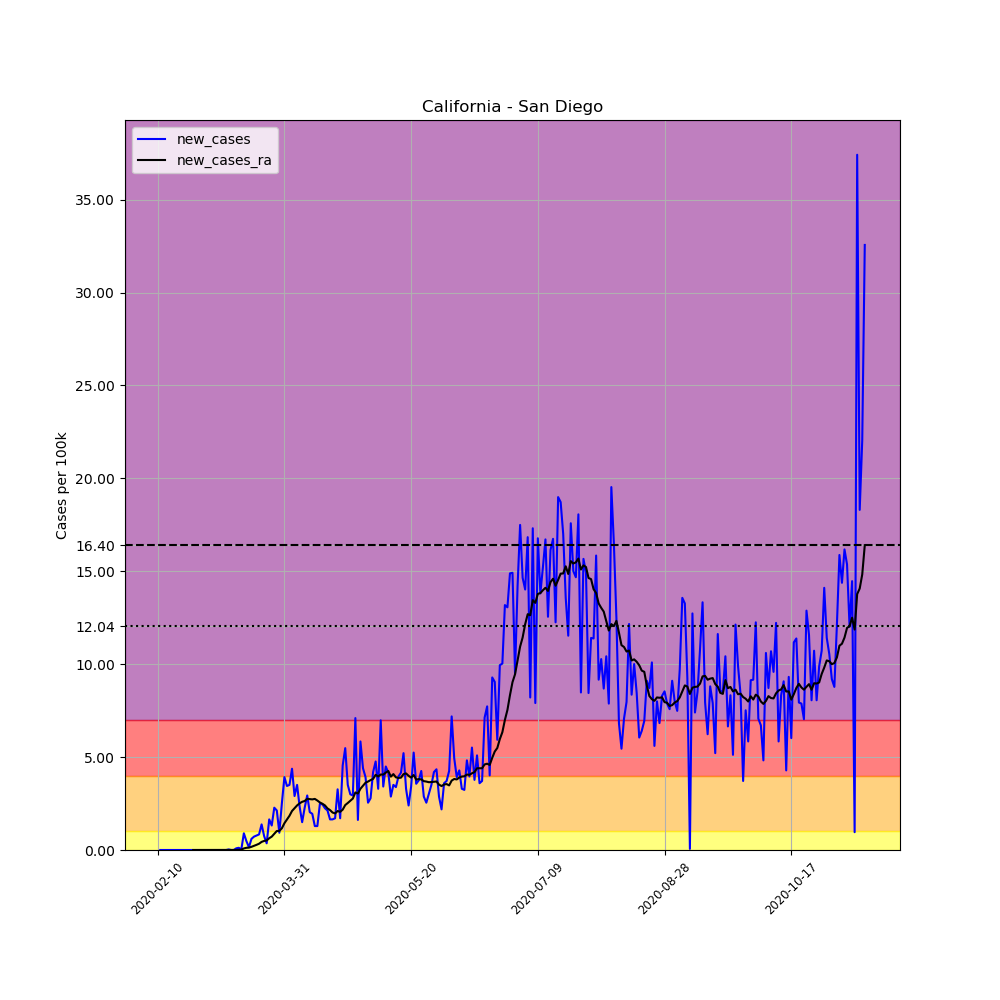

The data file committed next to this chart (first rows):
, date, county, state, fips, cases, deaths, COUNTY, STNAME, CTYNAME, POPESTIMATE2019, per_100k, new_cases, new_cases_ra
2635, 2020-02-10, San Diego, California, 6073, 1, 0, 73, California, San Diego, 3338330, 0.02996, , 
2636, 2020-02-11, San Diego, California, 6073, 1, 0, 73, California, San Diego, 3338330, 0.02996, 0.0, 
2637, 2020-02-12, San Diego, California, 6073, 1, 0, 73, California, San Diego, 3338330, 0.02996, 0.0, 
2638, 2020-02-13, San Diego, California, 6073, 1, 0, 73, California, San Diego, 3338330, 0.02996, 0.0, 
2639, 2020-02-14, San Diego, California, 6073, 1, 0, 73, California, San Diego, 3338330, 0.02996, 0.0, 
2640, 2020-02-15, San Diego, California, 6073, 1, 0, 73, California, San Diego, 3338330, 0.02996, 0.0, 
2641, 2020-02-16, San Diego, California, 6073, 1, 0, 73, California, San Diego, 3338330, 0.02996, 0.0, 
2642, 2020-02-17, San Diego, California, 6073, 1, 0, 73, California, San Diego, 3338330, 0.02996, 0.0, 
2643, 2020-02-18, San Diego, California, 6073, 1, 0, 73, California, San Diego, 3338330, 0.02996, 0.0, 
2644, 2020-02-19, San Diego, California, 6073, 1, 0, 73, California, San Diego, 3338330, 0.02996, 0.0, 
2645, 2020-02-20, San Diego, California, 6073, 1, 0, 73, California, San Diego, 3338330, 0.02996, 0.0, 
2646, 2020-02-21, San Diego, California, 6073, 1, 0, 73, California, San Diego, 3338330, 0.02996, 0.0, 
2647, 2020-02-22, San Diego, California, 6073, 1, 0, 73, California, San Diego, 3338330, 0.02996, 0.0, 
2648, 2020-02-23, San Diego, California, 6073, 1, 0, 73, California, San Diego, 3338330, 0.02996, 0.0, 
2649, 2020-02-24, San Diego, California, 6073, 1, 0, 73, California, San Diego, 3338330, 0.02996, 0.0, 0.0
2650, 2020-02-25, San Diego, California, 6073, 1, 0, 73, California, San Diego, 3338330, 0.02996, 0.0, 0.0
2651, 2020-02-26, San Diego, California, 6073, 1, 0, 73, California, San Diego, 3338330, 0.02996, 0.0, 0.0
2652, 2020-02-27, San Diego, California, 6073, 1, 0, 73, California, San Diego, 3338330, 0.02996, 0.0, 0.0
2653, 2020-02-28, San Diego, California, 6073, 1, 0, 73, California, San Diego, 3338330, 0.02996, 0.0, 0.0
2654, 2020-02-29, San Diego, California, 6073, 1, 0, 73, California, San Diego, 3338330, 0.02996, 0.0, 0.0
2655, 2020-03-01, San Diego, California, 6073, 1, 0, 73, California, San Diego, 3338330, 0.02996, 0.0, 0.0
2656, 2020-03-02, San Diego, California, 6073, 1, 0, 73, California, San Diego, 3338330, 0.02996, 0.0, 0.0
2657, 2020-03-03, San Diego, California, 6073, 1, 0, 73, California, San Diego, 3338330, 0.02996, 0.0, 0.0
2658, 2020-03-04, San Diego, California, 6073, 1, 0, 73, California, San Diego, 3338330, 0.02996, 0.0, 0.0
2659, 2020-03-05, San Diego, California, 6073, 1, 0, 73, California, San Diego, 3338330, 0.02996, 0.0, 0.0
2660, 2020-03-06, San Diego, California, 6073, 1, 0, 73, California, San Diego, 3338330, 0.02996, 0.0, 0.0
2661, 2020-03-07, San Diego, California, 6073, 1, 0, 73, California, San Diego, 3338330, 0.02996, 0.0, 0.0
2662, 2020-03-08, San Diego, California, 6073, 1, 0, 73, California, San Diego, 3338330, 0.02996, 0.0, 0.0
2663, 2020-03-09, San Diego, California, 6073, 2, 0, 73, California, San Diego, 3338330, 0.05991, 0.02996, 0.00214
2664, 2020-03-10, San Diego, California, 6073, 2, 0, 73, California, San Diego, 3338330, 0.05991, 0.0, 0.00214
2665, 2020-03-11, San Diego, California, 6073, 2, 0, 73, California, San Diego, 3338330, 0.05991, 0.0, 0.00214
2666, 2020-03-12, San Diego, California, 6073, 5, 0, 73, California, San Diego, 3338330, 0.1498, 0.08987, 0.008559
2667, 2020-03-13, San Diego, California, 6073, 9, 0, 73, California, San Diego, 3338330, 0.2696, 0.1198, 0.01712
2668, 2020-03-14, San Diego, California, 6073, 10, 0, 73, California, San Diego, 3338330, 0.2996, 0.02996, 0.01926
2669, 2020-03-15, San Diego, California, 6073, 40, 0, 73, California, San Diego, 3338330, 1.198, 0.8987, 0.08345
2670, 2020-03-16, San Diego, California, 6073, 56, 0, 73, California, San Diego, 3338330, 1.677, 0.4793, 0.1177
2671, 2020-03-17, San Diego, California, 6073, 61, 0, 73, California, San Diego, 3338330, 1.827, 0.1498, 0.1284
2672, 2020-03-18, San Diego, California, 6073, 81, 0, 73, California, San Diego, 3338330, 2.426, 0.5991, 0.1712
2673, 2020-03-19, San Diego, California, 6073, 105, 0, 73, California, San Diego, 3338330, 3.145, 0.7189, 0.2225
2674, 2020-03-20, San Diego, California, 6073, 131, 0, 73, California, San Diego, 3338330, 3.924, 0.7788, 0.2782
2675, 2020-03-21, San Diego, California, 6073, 159, 0, 73, California, San Diego, 3338330, 4.763, 0.8387, 0.3381
2676, 2020-03-22, San Diego, California, 6073, 205, 0, 73, California, San Diego, 3338330, 6.141, 1.378, 0.4365
2677, 2020-03-23, San Diego, California, 6073, 230, 0, 73, California, San Diego, 3338330, 6.89, 0.7489, 0.4878
2678, 2020-03-24, San Diego, California, 6073, 242, 1, 73, California, San Diego, 3338330, 7.249, 0.3595, 0.5135
2679, 2020-03-25, San Diego, California, 6073, 297, 2, 73, California, San Diego, 3338330, 8.897, 1.648, 0.6312
2680, 2020-03-26, San Diego, California, 6073, 341, 3, 73, California, San Diego, 3338330, 10.21, 1.318, 0.7189
2681, 2020-03-27, San Diego, California, 6073, 417, 5, 73, California, San Diego, 3338330, 12.49, 2.277, 0.873
2682, 2020-03-28, San Diego, California, 6073, 488, 7, 73, California, San Diego, 3338330, 14.62, 2.127, 1.023
2683, 2020-03-29, San Diego, California, 6073, 519, 7, 73, California, San Diego, 3338330, 15.55, 0.9286, 1.025
2684, 2020-03-30, San Diego, California, 6073, 603, 7, 73, California, San Diego, 3338330, 18.06, 2.516, 1.17
2685, 2020-03-31, San Diego, California, 6073, 734, 9, 73, California, San Diego, 3338330, 21.99, 3.924, 1.44
2686, 2020-04-01, San Diego, California, 6073, 849, 15, 73, California, San Diego, 3338330, 25.43, 3.445, 1.643
2687, 2020-04-02, San Diego, California, 6073, 966, 16, 73, California, San Diego, 3338330, 28.94, 3.505, 1.842
2688, 2020-04-03, San Diego, California, 6073, 1112, 17, 73, California, San Diego, 3338330, 33.31, 4.373, 2.099
2689, 2020-04-04, San Diego, California, 6073, 1209, 18, 73, California, San Diego, 3338330, 36.22, 2.906, 2.247
2690, 2020-04-05, San Diego, California, 6073, 1326, 19, 73, California, San Diego, 3338330, 39.72, 3.505, 2.399
2691, 2020-04-06, San Diego, California, 6073, 1404, 19, 73, California, San Diego, 3338330, 42.06, 2.336, 2.512
2692, 2020-04-07, San Diego, California, 6073, 1454, 31, 73, California, San Diego, 3338330, 43.55, 1.498, 2.593
2693, 2020-04-08, San Diego, California, 6073, 1530, 36, 73, California, San Diego, 3338330, 45.83, 2.277, 2.638
2694, 2020-04-09, San Diego, California, 6073, 1628, 40, 73, California, San Diego, 3338330, 48.77, 2.936, 2.754
... 220 more rows
